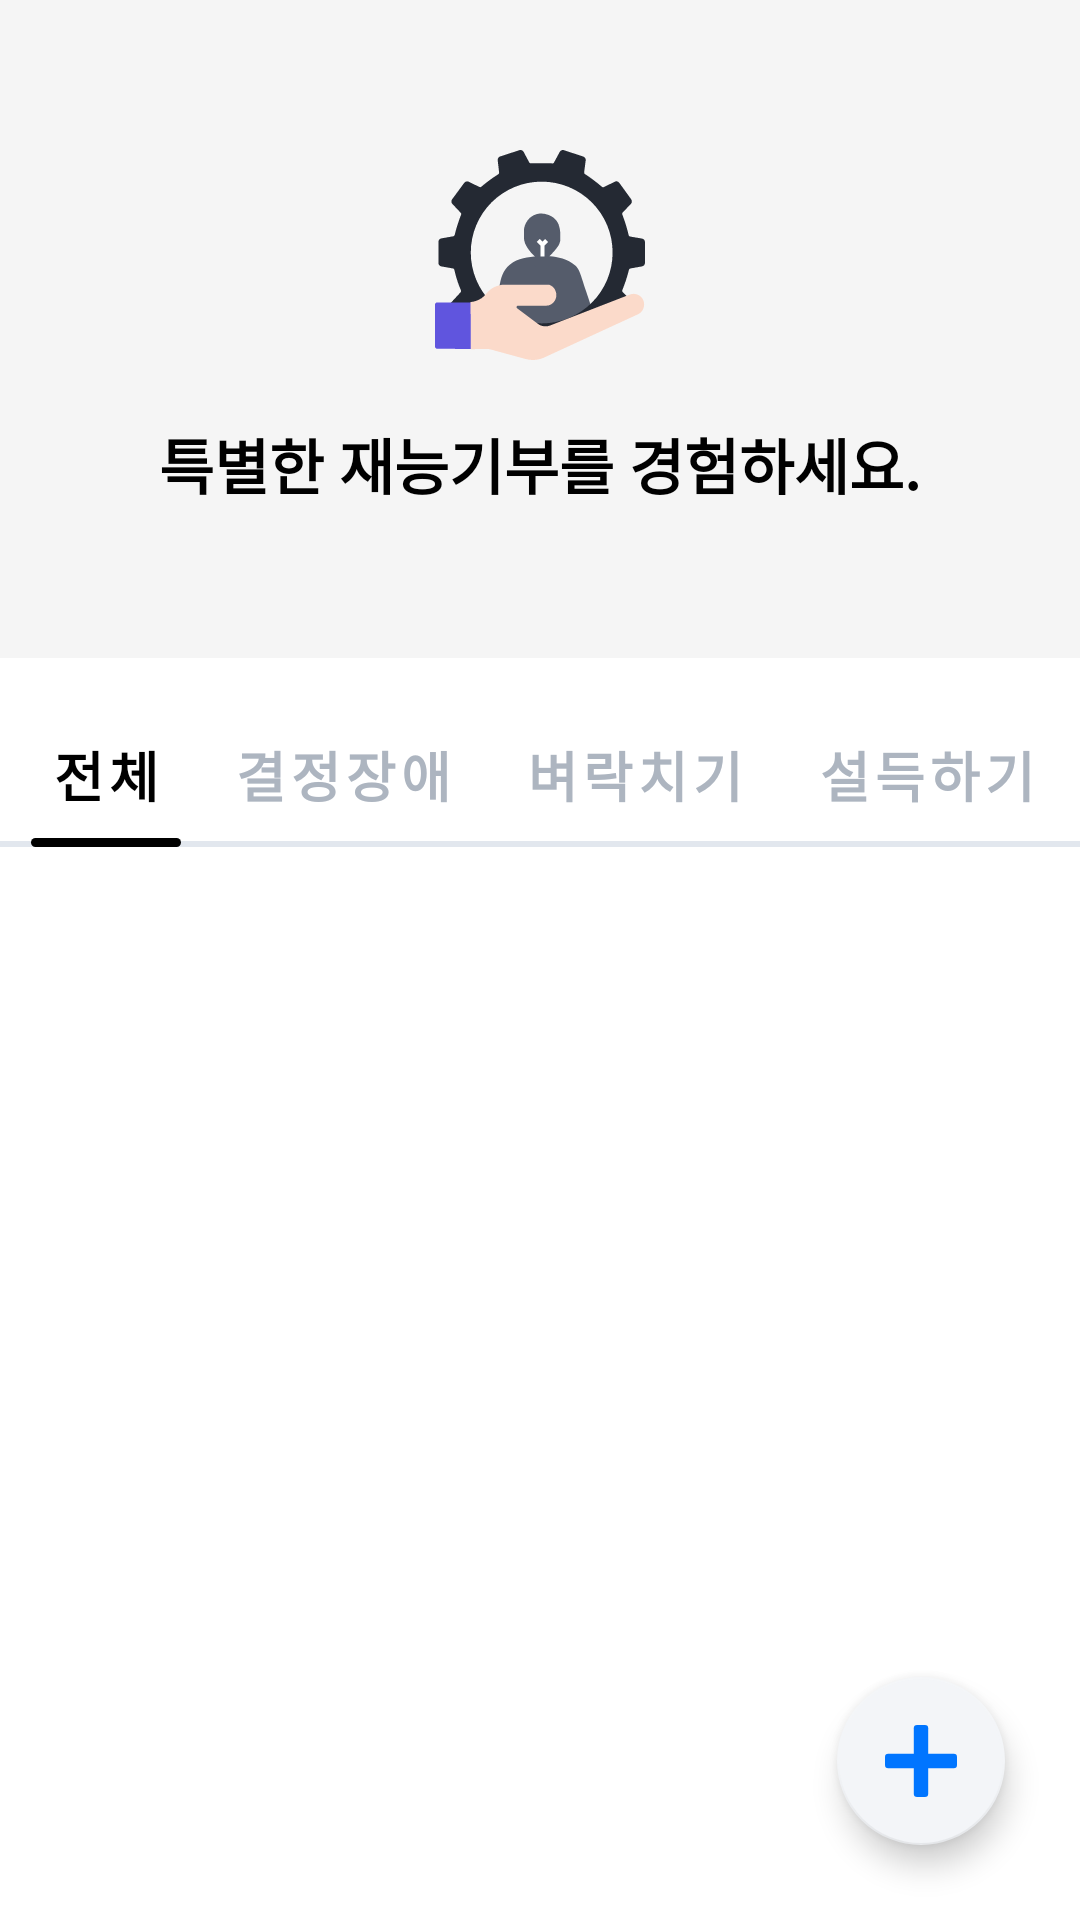

The Android layout XML behind this screen, and the referenced resources:
<!-- AndroidManifest.xml: application theme Theme.Songil -->
<!-- res/layout/fragment_home.xml -->
<?xml version="1.0" encoding="utf-8"?>
<androidx.constraintlayout.widget.ConstraintLayout xmlns:android="http://schemas.android.com/apk/res/android"
    xmlns:app="http://schemas.android.com/apk/res-auto"
    xmlns:tools="http://schemas.android.com/tools"
    android:layout_width="match_parent"
    android:layout_height="match_parent"
    tools:context=".fragment.HomeFragment">

    <com.google.android.material.floatingactionbutton.FloatingActionButton
        android:id="@+id/fab_create_post_home"
        android:layout_width="wrap_content"
        android:layout_height="wrap_content"
        android:layout_margin="25dp"
        app:backgroundTint="@color/box_background"
        android:src="@drawable/ic_add"
        app:tint="@color/main"
        app:layout_constraintBottom_toBottomOf="parent"
        app:layout_constraintEnd_toEndOf="parent" />

    <androidx.coordinatorlayout.widget.CoordinatorLayout
        android:layout_width="match_parent"
        android:layout_height="match_parent">

        <com.google.android.material.appbar.AppBarLayout
            android:id="@+id/appbarLayout_home"
            android:layout_width="match_parent"
            android:layout_height="wrap_content">

            <com.google.android.material.appbar.CollapsingToolbarLayout
                android:id="@+id/collapsingToolbarLayout_home"
                android:layout_width="match_parent"
                android:layout_height="wrap_content"
                app:scrimAnimationDuration="10"
                app:layout_scrollFlags="scroll|exitUntilCollapsed">

                <androidx.constraintlayout.widget.ConstraintLayout
                    android:layout_width="match_parent"
                    android:layout_height="match_parent"
                    app:layout_collapseMode="parallax">

                    <androidx.constraintlayout.widget.ConstraintLayout
                        android:id="@+id/constraintLayout"
                        android:layout_width="match_parent"
                        android:layout_height="wrap_content"
                        android:background="@color/light_background"
                        android:padding="50dp"
                        app:layout_constraintBottom_toBottomOf="parent"
                        app:layout_constraintEnd_toEndOf="parent"
                        app:layout_constraintStart_toStartOf="parent"
                        app:layout_constraintTop_toTopOf="parent">

                        <ImageView
                            android:id="@+id/iv_give_talent_home"
                            android:layout_width="70dp"
                            android:layout_height="70dp"
                            android:src="@drawable/ic_give_talent"
                            app:layout_constraintEnd_toEndOf="parent"
                            app:layout_constraintStart_toStartOf="parent"
                            app:layout_constraintTop_toTopOf="parent" />

                        <TextView
                            android:layout_width="wrap_content"
                            android:layout_height="wrap_content"
                            android:layout_marginTop="20dp"
                            android:text="특별한 재능기부를 경험하세요."
                            android:textColor="@color/black"
                            android:textSize="20sp"
                            android:textStyle="bold"
                            app:layout_constraintBottom_toBottomOf="parent"
                            app:layout_constraintEnd_toEndOf="@+id/iv_give_talent_home"
                            app:layout_constraintStart_toStartOf="@+id/iv_give_talent_home"
                            app:layout_constraintTop_toBottomOf="@+id/iv_give_talent_home" />

                    </androidx.constraintlayout.widget.ConstraintLayout>

                </androidx.constraintlayout.widget.ConstraintLayout>

                <androidx.appcompat.widget.Toolbar
                    android:id="@+id/toolbar_home"
                    android:layout_width="match_parent"
                    android:layout_height="wrap_content"
                    app:layout_collapseMode="pin"
                    android:background="@color/white"
                    android:alpha="0.0">

                    <androidx.constraintlayout.widget.ConstraintLayout
                        android:layout_width="match_parent"
                        android:layout_height="?actionBarSize"
                        app:layout_collapseMode="pin">

                        <TextView
                            android:id="@+id/tv_toolbar_title_home"
                            android:layout_width="wrap_content"
                            android:layout_height="wrap_content"
                            android:text="결정장애"
                            android:textColor="@color/black"
                            android:gravity="center"
                            app:layout_constraintHorizontal_bias="0.477"
                            app:layout_constraintBottom_toBottomOf="parent"
                            app:layout_constraintEnd_toEndOf="parent"
                            app:layout_constraintStart_toStartOf="parent"
                            app:layout_constraintTop_toTopOf="parent" />

                    </androidx.constraintlayout.widget.ConstraintLayout>

                </androidx.appcompat.widget.Toolbar>


            </com.google.android.material.appbar.CollapsingToolbarLayout>

            <androidx.constraintlayout.widget.ConstraintLayout
                android:layout_width="match_parent"
                android:layout_height="match_parent"
                android:background="@color/white"
                app:layout_constraintTop_toBottomOf="@+id/constraintLayout">


                <com.google.android.material.tabs.TabLayout
                    android:id="@+id/tabLayout_home"
                    android:layout_width="wrap_content"
                    android:layout_height="wrap_content"
                    android:layout_marginStart="5dp"
                    android:background="@android:color/transparent"
                    android:paddingTop="15dp"
                    app:layout_constraintBottom_toBottomOf="parent"
                    app:layout_constraintEnd_toEndOf="parent"
                    app:layout_constraintHorizontal_bias="0.0"
                    app:layout_constraintStart_toStartOf="parent"
                    app:layout_constraintTop_toTopOf="parent"
                    app:tabGravity="center"
                    app:tabIndicator="@drawable/indicator_tab"
                    app:tabIndicatorColor="@color/black"
                    app:tabRippleColor="@android:color/transparent"
                    app:tabSelectedTextColor="@color/black"
                    app:tabTextAppearance="@style/TabTextStyle"
                    app:tabTextColor="@color/disabled">

                    <com.google.android.material.tabs.TabItem
                        android:layout_width="wrap_content"
                        android:layout_height="wrap_content"
                        android:text="전체" />

                    <com.google.android.material.tabs.TabItem
                        android:layout_width="wrap_content"
                        android:layout_height="wrap_content"
                        android:text="결정장애" />

                    <com.google.android.material.tabs.TabItem
                        android:layout_width="wrap_content"
                        android:layout_height="wrap_content"
                        android:text="벼락치기" />

                    <com.google.android.material.tabs.TabItem
                        android:layout_width="wrap_content"
                        android:layout_height="wrap_content"
                        android:text="설득하기" />

                </com.google.android.material.tabs.TabLayout>

            <View
                android:layout_width="match_parent"
                android:layout_height="2dp"
                android:background="@color/line"
                android:elevation="-1dp"
                app:layout_constraintBottom_toBottomOf="@+id/tabLayout_home"
                app:layout_constraintEnd_toEndOf="parent"
                app:layout_constraintStart_toStartOf="parent" />

            </androidx.constraintlayout.widget.ConstraintLayout>

        </com.google.android.material.appbar.AppBarLayout>

        <androidx.viewpager2.widget.ViewPager2
            android:id="@+id/viewPager_home"
            android:layout_width="match_parent"
            android:layout_height="match_parent"
            app:layout_behavior="com.google.android.material.appbar.AppBarLayout$ScrollingViewBehavior" />
    </androidx.coordinatorlayout.widget.CoordinatorLayout>
</androidx.constraintlayout.widget.ConstraintLayout>
<!-- resources referenced by this layout -->
<resources>
  <color name="black">#FF000000</color>
  <color name="box_background">#F3F5F8</color>
  <color name="disabled">#ADB5C0</color>
  <color name="light_background">#F5F5F5</color>
  <color name="line">#E2E7EE</color>
  <color name="main">#0075FF</color>
  <color name="white">#FFFFFFFF</color>
  <!-- drawable ic_add (drawable) -->
  <vector android:height="24dp" android:viewportHeight="22"
      android:viewportWidth="22" android:width="24dp" xmlns:android="http://schemas.android.com/apk/res/android">
      <path android:fillColor="#0075FF" android:pathData="M9.8,0L12.2001,0A1,1 0,0 1,13.2001 1L13.2001,21A1,1 0,0 1,12.2001 22L9.8,22A1,1 0,0 1,8.8 21L8.8,1A1,1 0,0 1,9.8 0z"/>
      <path android:fillColor="#0075FF" android:pathData="M0,12.2L0,9.8A1,1 0,0 1,1 8.8L21,8.8A1,1 0,0 1,22 9.8L22,12.2A1,1 0,0 1,21 13.2L1,13.2A1,1 0,0 1,0 12.2z"/>
  </vector>
  <!-- drawable ic_give_talent: vector/xml drawable (drawable, 6889 chars, omitted) -->
  <!-- drawable indicator_tab (drawable) -->
  <?xml version="1.0" encoding="utf-8"?>
  <layer-list
      xmlns:android="http://schemas.android.com/apk/res/android">
  
      <item android:gravity="center">
          <shape android:shape="rectangle">
              <size
                  android:width="50dp"
                  android:height="3dp" />
              <solid android:color="@color/black"/>
              <corners android:radius="10dp"/>
          </shape>
      </item>
  
  </layer-list>
  <style name="TabTextStyle">
          <item name="android:textStyle">bold</item>
          <item name="android:textSize">18sp</item>
          <item name="android:textColor">@color/color_selector</item>
      </style>
  <style name="Theme.Songil" parent="Theme.MaterialComponents.DayNight.NoActionBar">
          
          <item name="colorPrimary">@color/main</item>
          <item name="colorPrimaryVariant">@color/main</item>
          <item name="colorOnPrimary">@color/white</item>
          
          <item name="colorSecondary">@color/main</item>
          <item name="colorSecondaryVariant">@color/main</item>
          <item name="colorOnSecondary">@color/black</item>
          
          <item name="android:statusBarColor" tools:targetApi="l">?attr/colorPrimaryVariant</item>
          
          <item name="fontFamily">@font/helvetica</item>
      </style>
</resources>
